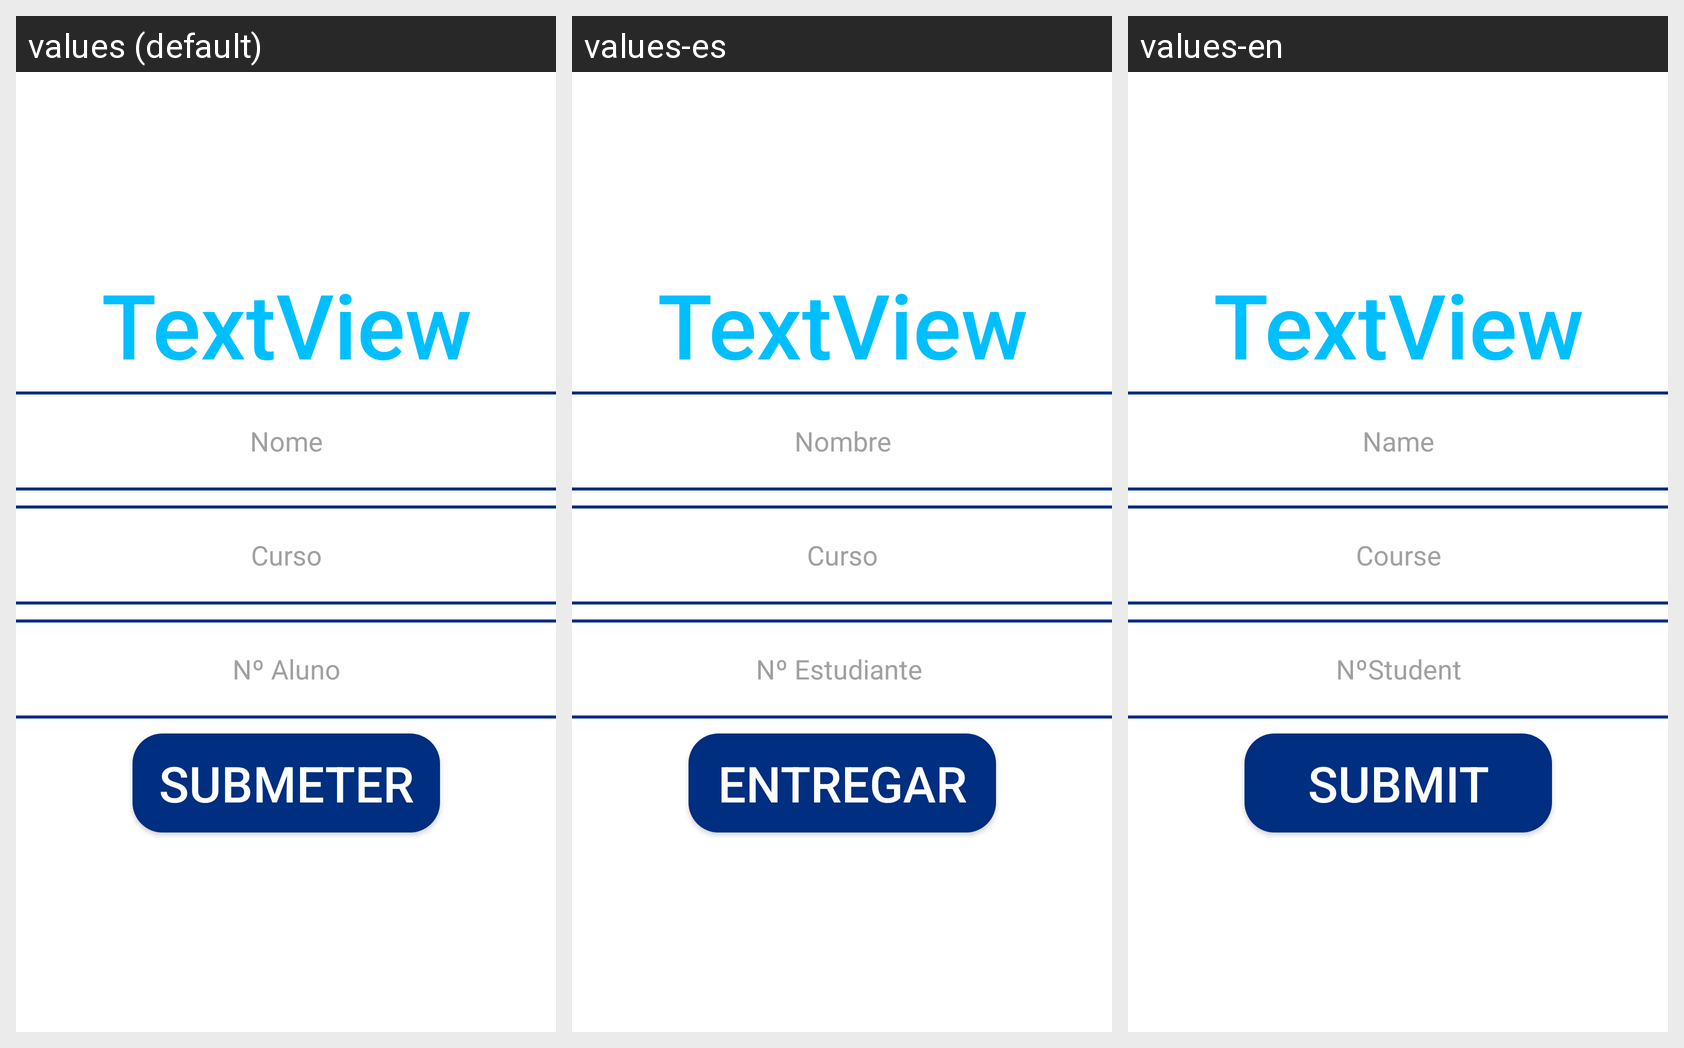

The Android screen below is rendered under several locales of the same app. Produce the string resources it draws, with the default and per-locale values.
Android screen res/layout/activity_keyboard.xml rendered under 3 locales, left to right: values (default), values-es, values-en. Device: Nexus 5 (rendered at 1080×1920; each locale shown at half size, 540×960, under a caption strip naming it); theme QuizRun.
Strings drawn on this screen, with the default value and each locale's value (text and hints the layout hard-codes appear in the picture but are not listed):

Str_nome
  values: Nome
  values-es: Nombre
  values-en: Name

Str_curso
  values: Curso
  values-es: Curso
  values-en: Course

Str_Naluno
  values: Nº Aluno
  values-es: Nº Estudiante 
  values-en: NºStudent

Str_submeter
  values: Submeter
  values-es: Entregar
  values-en: Submit
